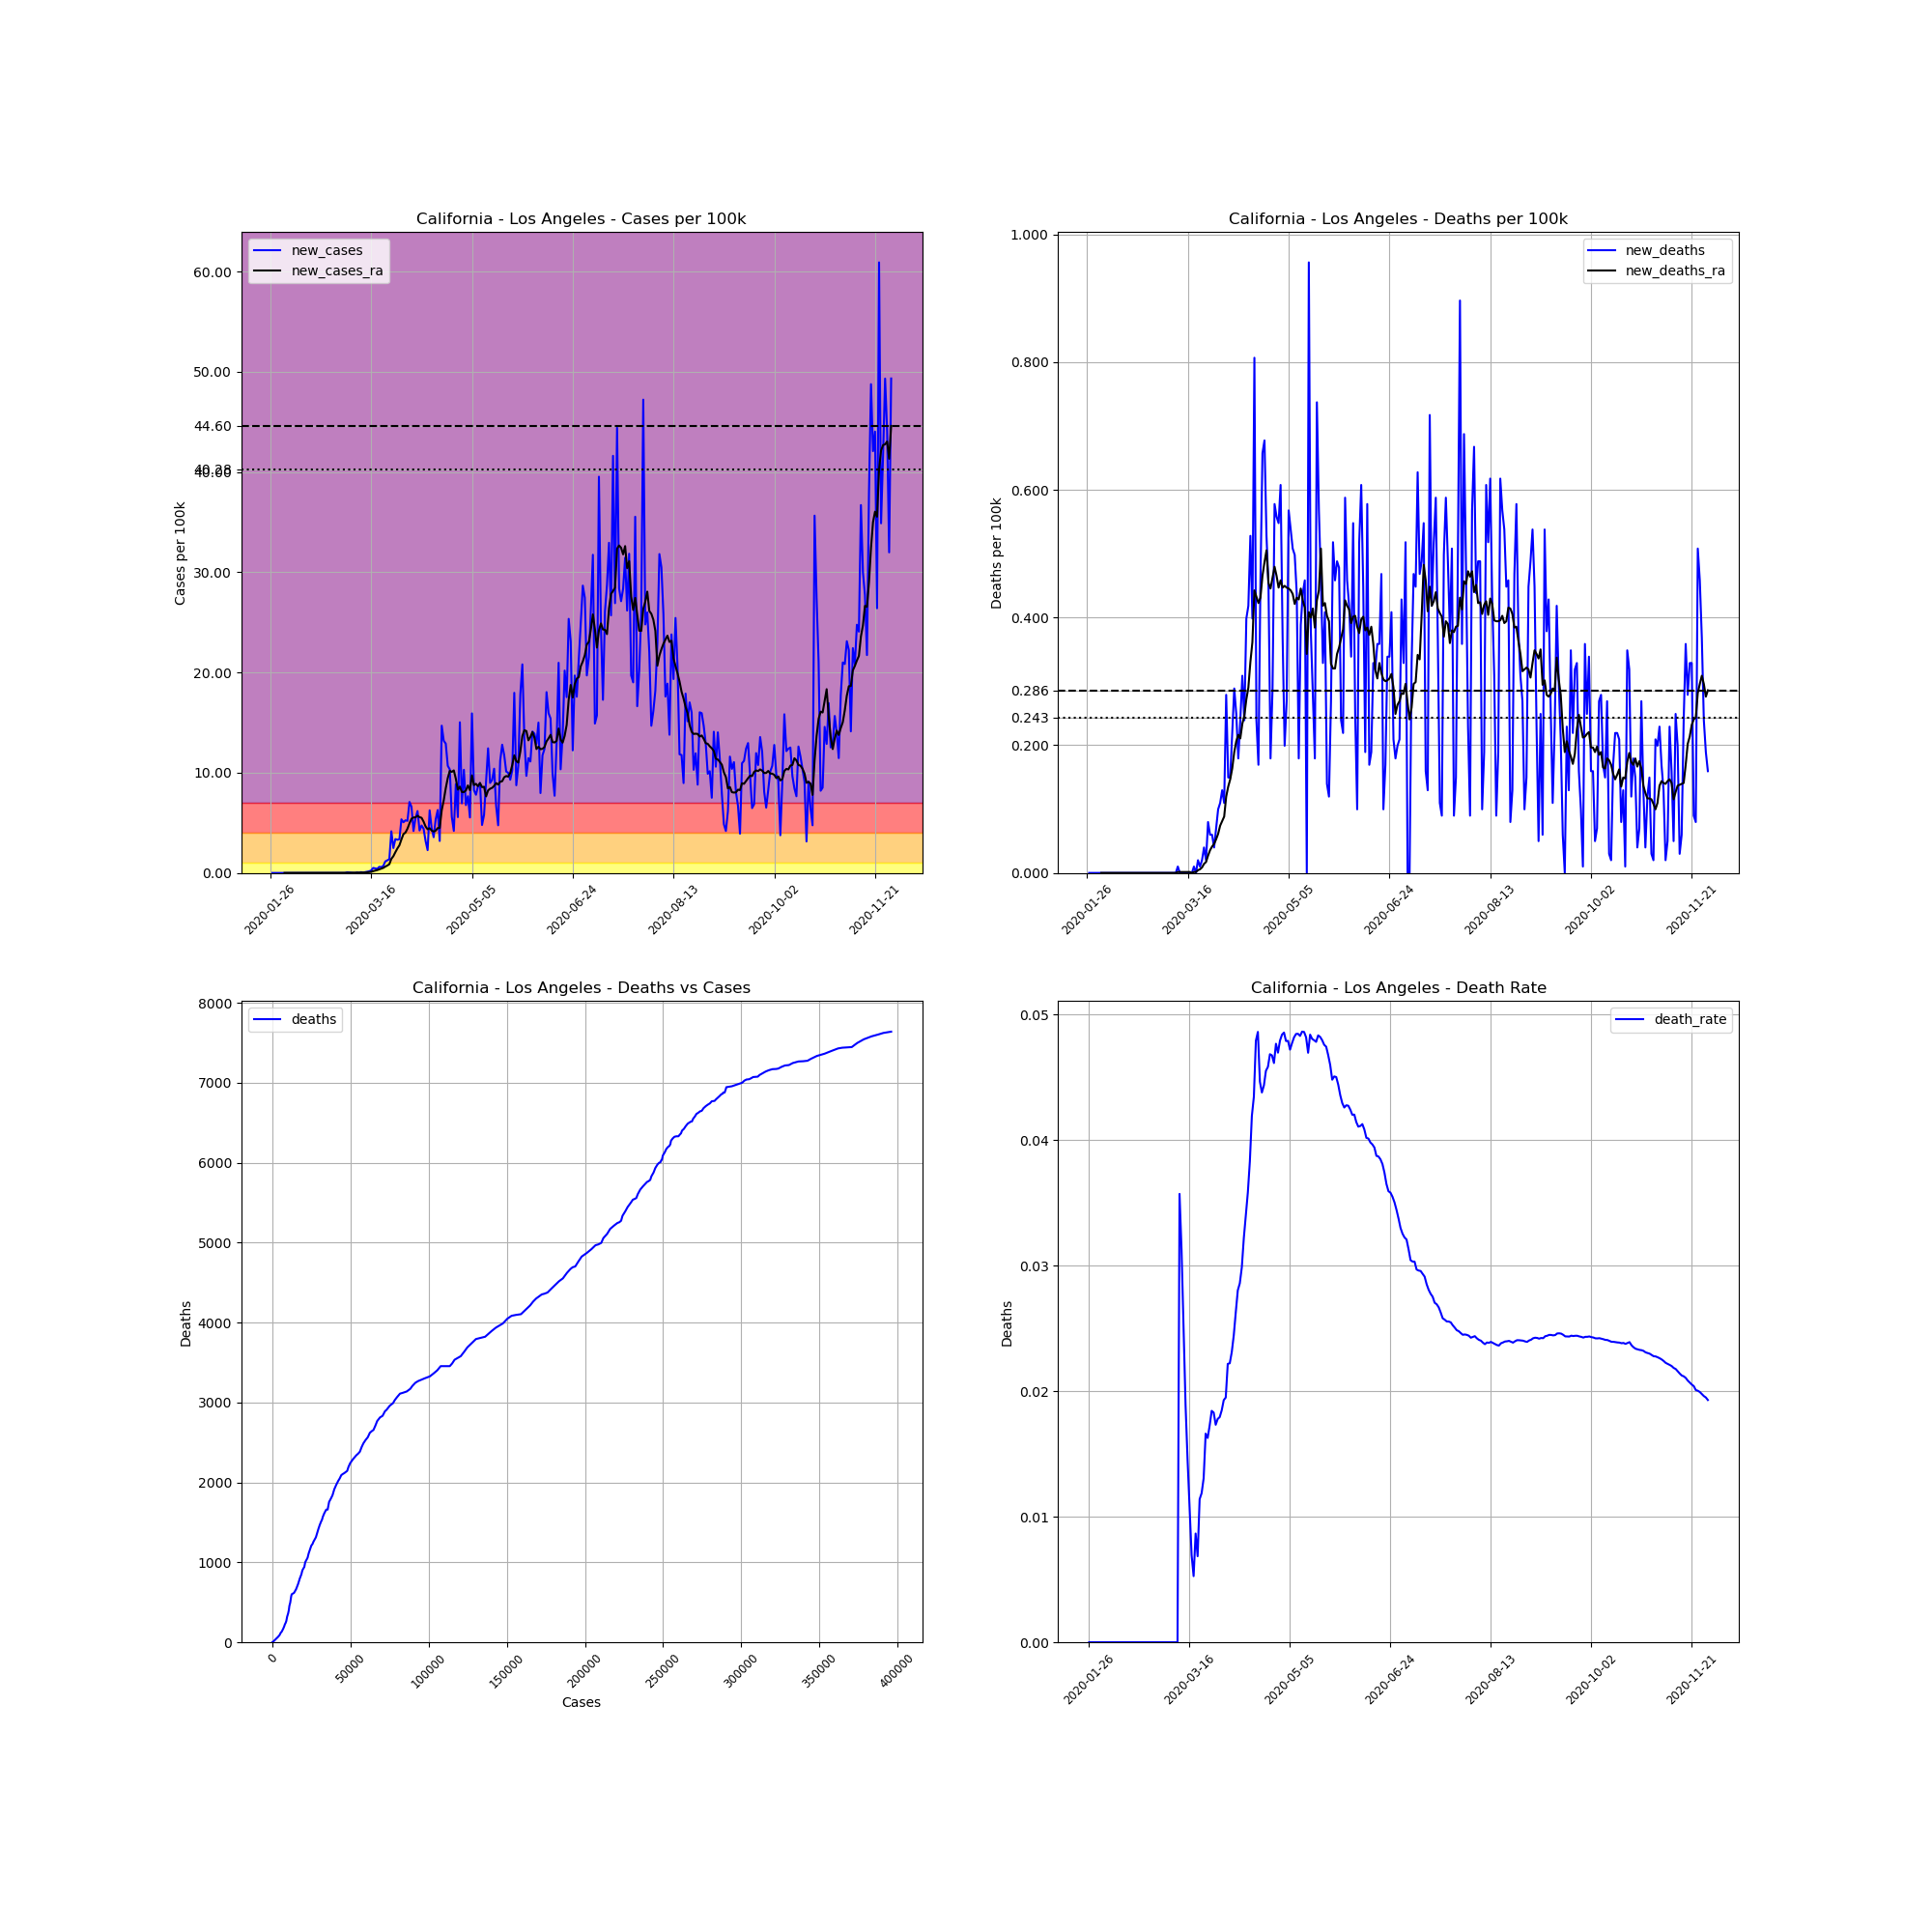

Data behind this chart, as committed beside it:
, date, county, state, fips, cases, deaths, COUNTY, STNAME, CTYNAME, POPESTIMATE2019, cases_per_100k, deaths_per_100k, death_rate, new_cases, new_deaths, new_cases_ra, new_deaths_ra
1244, 2020-01-26, Los Angeles, California, 6037, 1, 0.0, 37, California, Los Angeles, 10039107, 0.009961, 0.0, 0.0, , , , 
1245, 2020-01-27, Los Angeles, California, 6037, 1, 0.0, 37, California, Los Angeles, 10039107, 0.009961, 0.0, 0.0, 0.0, 0.0, , 
1246, 2020-01-28, Los Angeles, California, 6037, 1, 0.0, 37, California, Los Angeles, 10039107, 0.009961, 0.0, 0.0, 0.0, 0.0, , 
1247, 2020-01-29, Los Angeles, California, 6037, 1, 0.0, 37, California, Los Angeles, 10039107, 0.009961, 0.0, 0.0, 0.0, 0.0, , 
1248, 2020-01-30, Los Angeles, California, 6037, 1, 0.0, 37, California, Los Angeles, 10039107, 0.009961, 0.0, 0.0, 0.0, 0.0, , 
1249, 2020-01-31, Los Angeles, California, 6037, 1, 0.0, 37, California, Los Angeles, 10039107, 0.009961, 0.0, 0.0, 0.0, 0.0, , 
1250, 2020-02-01, Los Angeles, California, 6037, 1, 0.0, 37, California, Los Angeles, 10039107, 0.009961, 0.0, 0.0, 0.0, 0.0, , 
1251, 2020-02-02, Los Angeles, California, 6037, 1, 0.0, 37, California, Los Angeles, 10039107, 0.009961, 0.0, 0.0, 0.0, 0.0, 0.0, 0.0
1252, 2020-02-03, Los Angeles, California, 6037, 1, 0.0, 37, California, Los Angeles, 10039107, 0.009961, 0.0, 0.0, 0.0, 0.0, 0.0, 0.0
1253, 2020-02-04, Los Angeles, California, 6037, 1, 0.0, 37, California, Los Angeles, 10039107, 0.009961, 0.0, 0.0, 0.0, 0.0, 0.0, 0.0
1254, 2020-02-05, Los Angeles, California, 6037, 1, 0.0, 37, California, Los Angeles, 10039107, 0.009961, 0.0, 0.0, 0.0, 0.0, 0.0, 0.0
1255, 2020-02-06, Los Angeles, California, 6037, 1, 0.0, 37, California, Los Angeles, 10039107, 0.009961, 0.0, 0.0, 0.0, 0.0, 0.0, 0.0
1256, 2020-02-07, Los Angeles, California, 6037, 1, 0.0, 37, California, Los Angeles, 10039107, 0.009961, 0.0, 0.0, 0.0, 0.0, 0.0, 0.0
1257, 2020-02-08, Los Angeles, California, 6037, 1, 0.0, 37, California, Los Angeles, 10039107, 0.009961, 0.0, 0.0, 0.0, 0.0, 0.0, 0.0
1258, 2020-02-09, Los Angeles, California, 6037, 1, 0.0, 37, California, Los Angeles, 10039107, 0.009961, 0.0, 0.0, 0.0, 0.0, 0.0, 0.0
1259, 2020-02-10, Los Angeles, California, 6037, 1, 0.0, 37, California, Los Angeles, 10039107, 0.009961, 0.0, 0.0, 0.0, 0.0, 0.0, 0.0
1260, 2020-02-11, Los Angeles, California, 6037, 1, 0.0, 37, California, Los Angeles, 10039107, 0.009961, 0.0, 0.0, 0.0, 0.0, 0.0, 0.0
1261, 2020-02-12, Los Angeles, California, 6037, 1, 0.0, 37, California, Los Angeles, 10039107, 0.009961, 0.0, 0.0, 0.0, 0.0, 0.0, 0.0
1262, 2020-02-13, Los Angeles, California, 6037, 1, 0.0, 37, California, Los Angeles, 10039107, 0.009961, 0.0, 0.0, 0.0, 0.0, 0.0, 0.0
1263, 2020-02-14, Los Angeles, California, 6037, 1, 0.0, 37, California, Los Angeles, 10039107, 0.009961, 0.0, 0.0, 0.0, 0.0, 0.0, 0.0
1264, 2020-02-15, Los Angeles, California, 6037, 1, 0.0, 37, California, Los Angeles, 10039107, 0.009961, 0.0, 0.0, 0.0, 0.0, 0.0, 0.0
1265, 2020-02-16, Los Angeles, California, 6037, 1, 0.0, 37, California, Los Angeles, 10039107, 0.009961, 0.0, 0.0, 0.0, 0.0, 0.0, 0.0
1266, 2020-02-17, Los Angeles, California, 6037, 1, 0.0, 37, California, Los Angeles, 10039107, 0.009961, 0.0, 0.0, 0.0, 0.0, 0.0, 0.0
1267, 2020-02-18, Los Angeles, California, 6037, 1, 0.0, 37, California, Los Angeles, 10039107, 0.009961, 0.0, 0.0, 0.0, 0.0, 0.0, 0.0
1268, 2020-02-19, Los Angeles, California, 6037, 1, 0.0, 37, California, Los Angeles, 10039107, 0.009961, 0.0, 0.0, 0.0, 0.0, 0.0, 0.0
1269, 2020-02-20, Los Angeles, California, 6037, 1, 0.0, 37, California, Los Angeles, 10039107, 0.009961, 0.0, 0.0, 0.0, 0.0, 0.0, 0.0
1270, 2020-02-21, Los Angeles, California, 6037, 1, 0.0, 37, California, Los Angeles, 10039107, 0.009961, 0.0, 0.0, 0.0, 0.0, 0.0, 0.0
1271, 2020-02-22, Los Angeles, California, 6037, 1, 0.0, 37, California, Los Angeles, 10039107, 0.009961, 0.0, 0.0, 0.0, 0.0, 0.0, 0.0
1272, 2020-02-23, Los Angeles, California, 6037, 1, 0.0, 37, California, Los Angeles, 10039107, 0.009961, 0.0, 0.0, 0.0, 0.0, 0.0, 0.0
1273, 2020-02-24, Los Angeles, California, 6037, 1, 0.0, 37, California, Los Angeles, 10039107, 0.009961, 0.0, 0.0, 0.0, 0.0, 0.0, 0.0
1274, 2020-02-25, Los Angeles, California, 6037, 1, 0.0, 37, California, Los Angeles, 10039107, 0.009961, 0.0, 0.0, 0.0, 0.0, 0.0, 0.0
1275, 2020-02-26, Los Angeles, California, 6037, 1, 0.0, 37, California, Los Angeles, 10039107, 0.009961, 0.0, 0.0, 0.0, 0.0, 0.0, 0.0
1276, 2020-02-27, Los Angeles, California, 6037, 1, 0.0, 37, California, Los Angeles, 10039107, 0.009961, 0.0, 0.0, 0.0, 0.0, 0.0, 0.0
1277, 2020-02-28, Los Angeles, California, 6037, 1, 0.0, 37, California, Los Angeles, 10039107, 0.009961, 0.0, 0.0, 0.0, 0.0, 0.0, 0.0
1278, 2020-02-29, Los Angeles, California, 6037, 1, 0.0, 37, California, Los Angeles, 10039107, 0.009961, 0.0, 0.0, 0.0, 0.0, 0.0, 0.0
1279, 2020-03-01, Los Angeles, California, 6037, 1, 0.0, 37, California, Los Angeles, 10039107, 0.009961, 0.0, 0.0, 0.0, 0.0, 0.0, 0.0
1280, 2020-03-02, Los Angeles, California, 6037, 1, 0.0, 37, California, Los Angeles, 10039107, 0.009961, 0.0, 0.0, 0.0, 0.0, 0.0, 0.0
1281, 2020-03-03, Los Angeles, California, 6037, 1, 0.0, 37, California, Los Angeles, 10039107, 0.009961, 0.0, 0.0, 0.0, 0.0, 0.0, 0.0
1282, 2020-03-04, Los Angeles, California, 6037, 7, 0.0, 37, California, Los Angeles, 10039107, 0.06973, 0.0, 0.0, 0.05977, 0.0, 0.008538, 0.0
1283, 2020-03-05, Los Angeles, California, 6037, 11, 0.0, 37, California, Los Angeles, 10039107, 0.1096, 0.0, 0.0, 0.03984, 0.0, 0.01423, 0.0
1284, 2020-03-06, Los Angeles, California, 6037, 13, 0.0, 37, California, Los Angeles, 10039107, 0.1295, 0.0, 0.0, 0.01992, 0.0, 0.01708, 0.0
1285, 2020-03-07, Los Angeles, California, 6037, 14, 0.0, 37, California, Los Angeles, 10039107, 0.1395, 0.0, 0.0, 0.009961, 0.0, 0.0185, 0.0
1286, 2020-03-08, Los Angeles, California, 6037, 14, 0.0, 37, California, Los Angeles, 10039107, 0.1395, 0.0, 0.0, 0.0, 0.0, 0.0185, 0.0
1287, 2020-03-09, Los Angeles, California, 6037, 19, 0.0, 37, California, Los Angeles, 10039107, 0.1893, 0.0, 0.0, 0.04981, 0.0, 0.02561, 0.0
1288, 2020-03-10, Los Angeles, California, 6037, 20, 0.0, 37, California, Los Angeles, 10039107, 0.1992, 0.0, 0.0, 0.009961, 0.0, 0.02704, 0.0
1289, 2020-03-11, Los Angeles, California, 6037, 28, 1.0, 37, California, Los Angeles, 10039107, 0.2789, 0.009961, 0.03571, 0.07969, 0.009961, 0.02988, 0.001423
1290, 2020-03-12, Los Angeles, California, 6037, 32, 1.0, 37, California, Los Angeles, 10039107, 0.3188, 0.009961, 0.03125, 0.03984, 0.0, 0.02988, 0.001423
1291, 2020-03-13, Los Angeles, California, 6037, 40, 1.0, 37, California, Los Angeles, 10039107, 0.3984, 0.009961, 0.025, 0.07969, 0.0, 0.03842, 0.001423
1292, 2020-03-14, Los Angeles, California, 6037, 53, 1.0, 37, California, Los Angeles, 10039107, 0.5279, 0.009961, 0.01887, 0.1295, 0.0, 0.0555, 0.001423
1293, 2020-03-15, Los Angeles, California, 6037, 69, 1.0, 37, California, Los Angeles, 10039107, 0.6873, 0.009961, 0.01449, 0.1594, 0.0, 0.07827, 0.001423
1294, 2020-03-16, Los Angeles, California, 6037, 94, 1.0, 37, California, Los Angeles, 10039107, 0.9363, 0.009961, 0.01064, 0.249, 0.0, 0.1067, 0.001423
1295, 2020-03-17, Los Angeles, California, 6037, 144, 1.0, 37, California, Los Angeles, 10039107, 1.434, 0.009961, 0.006944, 0.4981, 0.0, 0.1765, 0.001423
1296, 2020-03-18, Los Angeles, California, 6037, 190, 1.0, 37, California, Los Angeles, 10039107, 1.893, 0.009961, 0.005263, 0.4582, 0.0, 0.2305, 0.0
1297, 2020-03-19, Los Angeles, California, 6037, 231, 2.0, 37, California, Los Angeles, 10039107, 2.301, 0.01992, 0.008658, 0.4084, 0.009961, 0.2832, 0.001423
1298, 2020-03-20, Los Angeles, California, 6037, 292, 2.0, 37, California, Los Angeles, 10039107, 2.909, 0.01992, 0.006849, 0.6076, 0.0, 0.3586, 0.001423
1299, 2020-03-21, Los Angeles, California, 6037, 351, 4.0, 37, California, Los Angeles, 10039107, 3.496, 0.03984, 0.0114, 0.5877, 0.01992, 0.4241, 0.004269
1300, 2020-03-22, Los Angeles, California, 6037, 421, 5.0, 37, California, Los Angeles, 10039107, 4.194, 0.04981, 0.01188, 0.6973, 0.009961, 0.5009, 0.005692
1301, 2020-03-23, Los Angeles, California, 6037, 536, 7.0, 37, California, Los Angeles, 10039107, 5.339, 0.06973, 0.01306, 1.146, 0.01992, 0.629, 0.008538
1302, 2020-03-24, Los Angeles, California, 6037, 662, 11.0, 37, California, Los Angeles, 10039107, 6.594, 0.1096, 0.01662, 1.255, 0.03984, 0.7371, 0.01423
1303, 2020-03-25, Los Angeles, California, 6037, 799, 13.0, 37, California, Los Angeles, 10039107, 7.959, 0.1295, 0.01627, 1.365, 0.01992, 0.8666, 0.01708
... 249 more rows
